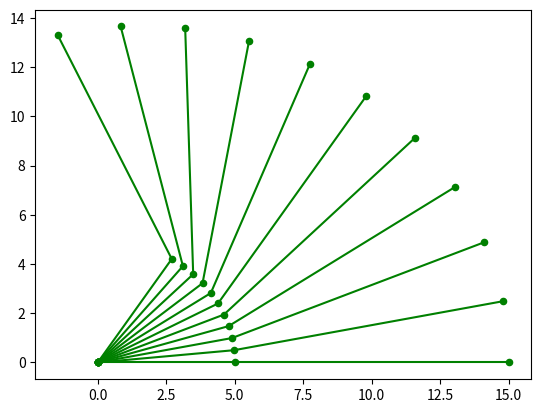

Write Python code to recreate this figure.
import numpy as np
import math
import matplotlib.pyplot as plt






point_zero = [0,0]

point = [10,0]

def kinematics(l1,l2,c1,c2,c3):
    z = 0
    x = [0,0,0]
    y = [0,0,0]
    x[1] = math.cos(c2)*l1# mid x
    y[1] = math.sin(c2)*l1# mid y
    x[2] = math.cos(c2)*l1 + math.cos(c2+c3)*l2# end x
    y[2] = math.sin(c2)*l1 + math.sin(c2+c3)*l2# end y
    return x,y

def invkinematics(x,y):
    pass
def main():
    #x,y = kinematics(l[0],l[1],c[0],c[1],c[2])
    #plt.plot(x,y,'g')
    #plt.scatter(x,y,20,'g')
    c = np.zeros((3, 1))
    l = [5, 10]
    tic = 0.1
    time = 0
    
    
    
    while time <= 1: 
        x,y = kinematics(l[0],l[1],c[0],c[1],c[2])
        plt.plot(x,y,'g')
        plt.scatter(x,y,20,'g')
        print(x,y)
        c[1] += 0.1
        c[2] += 0.1
        time += tic
    plt.show()
main()